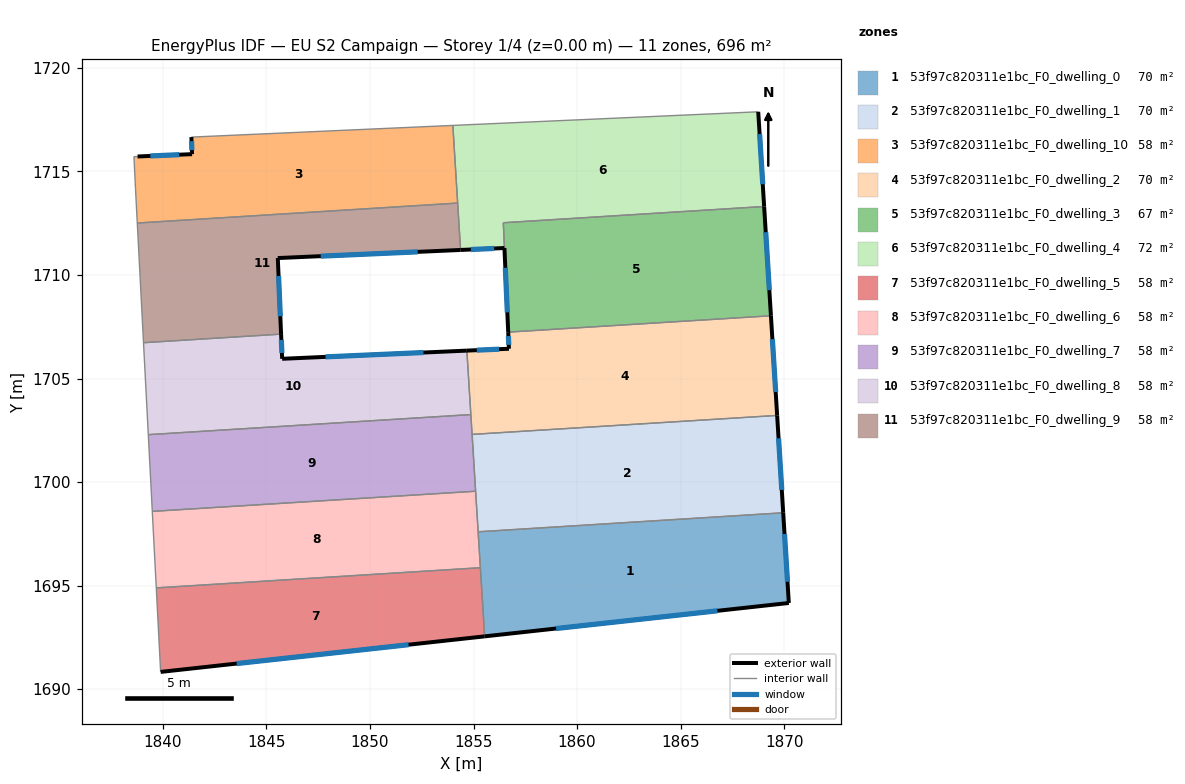
=== STOREY PLAN SPEC (per zone: floor XY polygon, exterior-wall plan segments, windows/doors) ===
zone 1: 53f97c820311e1bc_F0_dwelling_0  (69.6 m²)
  floor: (1869.96, 1698.52) (1870.23, 1694.16) (1855.54, 1692.55) (1855.22, 1697.60)
  exterior wall: (1870.23, 1694.16) – (1869.96, 1698.52)  [4.4 m]
    window: (1870.16, 1695.18) – (1870.02, 1697.49)  [3.7 m²]
  exterior wall: (1855.54, 1692.55) – (1870.23, 1694.16)  [14.8 m]
    window: (1858.99, 1692.93) – (1866.78, 1693.78)  [12.5 m²]
  interior walls: 3
zone 2: 53f97c820311e1bc_F0_dwelling_1  (69.6 m²)
  floor: (1869.66, 1703.22) (1869.96, 1698.52) (1855.22, 1697.60) (1854.93, 1702.30)
  exterior wall: (1869.96, 1698.52) – (1869.66, 1703.22)  [4.7 m]
    window: (1869.89, 1699.62) – (1869.73, 1702.11)  [4.0 m²]
  interior walls: 4
zone 3: 53f97c820311e1bc_F0_dwelling_10  (58.0 m²)
  floor: (1854.00, 1717.22) (1854.23, 1713.47) (1838.76, 1712.51) (1838.67, 1714.17) (1838.60, 1715.72) (1838.77, 1715.72) (1841.41, 1715.84) (1841.37, 1716.66)
  exterior wall: (1841.41, 1715.84) – (1838.77, 1715.72)  [2.6 m]
    window: (1840.79, 1715.81) – (1839.39, 1715.75)  [2.2 m²]
  exterior wall: (1841.37, 1716.66) – (1841.41, 1715.84)  [0.8 m]
    window: (1841.38, 1716.47) – (1841.40, 1716.03)  [0.7 m²]
  interior walls: 6
zone 4: 53f97c820311e1bc_F0_dwelling_2  (69.6 m²)
  floor: (1869.36, 1708.03) (1869.66, 1703.22) (1854.93, 1702.30) (1854.68, 1706.35) (1856.71, 1706.44) (1856.67, 1707.24)
  exterior wall: (1856.71, 1706.44) – (1854.68, 1706.35)  [2.0 m]
    window: (1856.23, 1706.42) – (1855.15, 1706.37)  [1.7 m²]
  exterior wall: (1856.67, 1707.24) – (1856.71, 1706.44)  [0.8 m]
    window: (1856.68, 1707.05) – (1856.70, 1706.63)  [0.7 m²]
  exterior wall: (1869.66, 1703.22) – (1869.36, 1708.03)  [4.8 m]
    window: (1869.59, 1704.35) – (1869.43, 1706.90)  [4.1 m²]
  interior walls: 4
zone 5: 53f97c820311e1bc_F0_dwelling_3  (67.0 m²)
  floor: (1869.03, 1713.31) (1869.36, 1708.03) (1856.67, 1707.24) (1856.44, 1712.52)
  exterior wall: (1869.36, 1708.03) – (1869.03, 1713.31)  [5.3 m]
    window: (1869.28, 1709.27) – (1869.11, 1712.07)  [4.5 m²]
  exterior wall: (1856.49, 1711.30) – (1856.67, 1707.24)  [4.1 m]
    window: (1856.53, 1710.35) – (1856.63, 1708.19)  [3.4 m²]
  interior walls: 3
zone 6: 53f97c820311e1bc_F0_dwelling_4  (72.1 m²)
  floor: (1868.75, 1717.88) (1869.03, 1713.31) (1856.44, 1712.52) (1856.49, 1711.30) (1854.37, 1711.21) (1854.00, 1717.22)
  exterior wall: (1869.03, 1713.31) – (1868.75, 1717.88)  [4.6 m]
    window: (1868.97, 1714.38) – (1868.82, 1716.81)  [3.9 m²]
  exterior wall: (1854.37, 1711.21) – (1856.49, 1711.30)  [2.1 m]
    window: (1854.87, 1711.23) – (1855.99, 1711.28)  [1.8 m²]
  interior walls: 5
zone 7: 53f97c820311e1bc_F0_dwelling_5  (58.0 m²)
  floor: (1855.33, 1695.86) (1855.54, 1692.55) (1839.89, 1690.83) (1839.68, 1694.89)
  exterior wall: (1839.89, 1690.83) – (1855.54, 1692.55)  [15.7 m]
    window: (1843.56, 1691.23) – (1851.86, 1692.14)  [13.3 m²]
  interior walls: 3
zone 8: 53f97c820311e1bc_F0_dwelling_6  (58.0 m²)
  floor: (1855.10, 1699.56) (1855.33, 1695.86) (1839.68, 1694.89) (1839.48, 1698.58)
  interior walls: 5
zone 9: 53f97c820311e1bc_F0_dwelling_7  (58.0 m²)
  floor: (1854.87, 1703.26) (1855.10, 1699.56) (1839.48, 1698.58) (1839.29, 1702.29)
  interior walls: 5
zone 10: 53f97c820311e1bc_F0_dwelling_8  (58.0 m²)
  floor: (1854.68, 1706.35) (1854.87, 1703.26) (1839.29, 1702.29) (1839.06, 1706.73) (1845.71, 1707.14) (1845.76, 1705.95)
  exterior wall: (1845.76, 1705.95) – (1845.71, 1707.14)  [1.2 m]
    window: (1845.74, 1706.23) – (1845.72, 1706.86)  [1.0 m²]
  exterior wall: (1854.68, 1706.35) – (1845.76, 1705.95)  [8.9 m]
    window: (1852.58, 1706.26) – (1847.85, 1706.05)  [7.5 m²]
  interior walls: 4
zone 11: 53f97c820311e1bc_F0_dwelling_9  (58.0 m²)
  floor: (1854.23, 1713.47) (1854.37, 1711.21) (1845.55, 1710.82) (1845.71, 1707.14) (1839.06, 1706.73) (1838.76, 1712.51)
  exterior wall: (1845.55, 1710.82) – (1854.37, 1711.21)  [8.8 m]
    window: (1847.62, 1710.91) – (1852.30, 1711.12)  [7.5 m²]
  exterior wall: (1845.71, 1707.14) – (1845.55, 1710.82)  [3.7 m]
    window: (1845.67, 1708.01) – (1845.58, 1709.96)  [3.1 m²]
  interior walls: 4

=== DERIVED (storey summary) ===
Building: EU S2 Campaign
Storey: 1 of 4  (floor level z = 0.00 m)
Storey gross floor area: 695.6 m²
Zones on this storey: 11
  - 53f97c820311e1bc_F0_dwelling_0: floor 69.6 m²; exterior wall 19.1 m (57.4 m²); 2 window(s) 16.2 m²; WWR 28.1%
  - 53f97c820311e1bc_F0_dwelling_1: floor 69.6 m²; exterior wall 4.7 m (14.1 m²); 1 window(s) 4.0 m²; WWR 28.1%
  - 53f97c820311e1bc_F0_dwelling_10: floor 58.0 m²; exterior wall 3.5 m (10.4 m²); 2 window(s) 2.9 m²; WWR 28.1%
  - 53f97c820311e1bc_F0_dwelling_2: floor 69.6 m²; exterior wall 7.7 m (23.0 m²); 3 window(s) 6.5 m²; WWR 28.1%
  - 53f97c820311e1bc_F0_dwelling_3: floor 67.0 m²; exterior wall 9.4 m (28.1 m²); 2 window(s) 7.9 m²; WWR 28.1%
  - 53f97c820311e1bc_F0_dwelling_4: floor 72.1 m²; exterior wall 6.7 m (20.1 m²); 2 window(s) 5.7 m²; WWR 28.1%
  - 53f97c820311e1bc_F0_dwelling_5: floor 58.0 m²; exterior wall 15.7 m (47.2 m²); 1 window(s) 13.3 m²; WWR 28.1%
  - 53f97c820311e1bc_F0_dwelling_6: floor 58.0 m²
  - 53f97c820311e1bc_F0_dwelling_7: floor 58.0 m²
  - 53f97c820311e1bc_F0_dwelling_8: floor 58.0 m²; exterior wall 10.1 m (30.4 m²); 2 window(s) 8.5 m²; WWR 28.1%
  - 53f97c820311e1bc_F0_dwelling_9: floor 58.0 m²; exterior wall 12.5 m (37.5 m²); 2 window(s) 10.6 m²; WWR 28.1%
Zone adjacency (shared interzone walls):
  - 53f97c820311e1bc_F0_dwelling_0 ↔ 53f97c820311e1bc_F0_dwelling_1
  - 53f97c820311e1bc_F0_dwelling_0 ↔ 53f97c820311e1bc_F0_dwelling_5
  - 53f97c820311e1bc_F0_dwelling_0 ↔ 53f97c820311e1bc_F0_dwelling_6
  - 53f97c820311e1bc_F0_dwelling_1 ↔ 53f97c820311e1bc_F0_dwelling_2
  - 53f97c820311e1bc_F0_dwelling_1 ↔ 53f97c820311e1bc_F0_dwelling_6
  - 53f97c820311e1bc_F0_dwelling_1 ↔ 53f97c820311e1bc_F0_dwelling_7
  - 53f97c820311e1bc_F0_dwelling_10 ↔ 53f97c820311e1bc_F0_dwelling_4
  - 53f97c820311e1bc_F0_dwelling_10 ↔ 53f97c820311e1bc_F0_dwelling_9
  - 53f97c820311e1bc_F0_dwelling_2 ↔ 53f97c820311e1bc_F0_dwelling_3
  - 53f97c820311e1bc_F0_dwelling_2 ↔ 53f97c820311e1bc_F0_dwelling_7
  - 53f97c820311e1bc_F0_dwelling_2 ↔ 53f97c820311e1bc_F0_dwelling_8
  - 53f97c820311e1bc_F0_dwelling_3 ↔ 53f97c820311e1bc_F0_dwelling_4
  - 53f97c820311e1bc_F0_dwelling_4 ↔ 53f97c820311e1bc_F0_dwelling_9
  - 53f97c820311e1bc_F0_dwelling_5 ↔ 53f97c820311e1bc_F0_dwelling_6
  - 53f97c820311e1bc_F0_dwelling_6 ↔ 53f97c820311e1bc_F0_dwelling_7
  - 53f97c820311e1bc_F0_dwelling_7 ↔ 53f97c820311e1bc_F0_dwelling_8
  - 53f97c820311e1bc_F0_dwelling_8 ↔ 53f97c820311e1bc_F0_dwelling_9